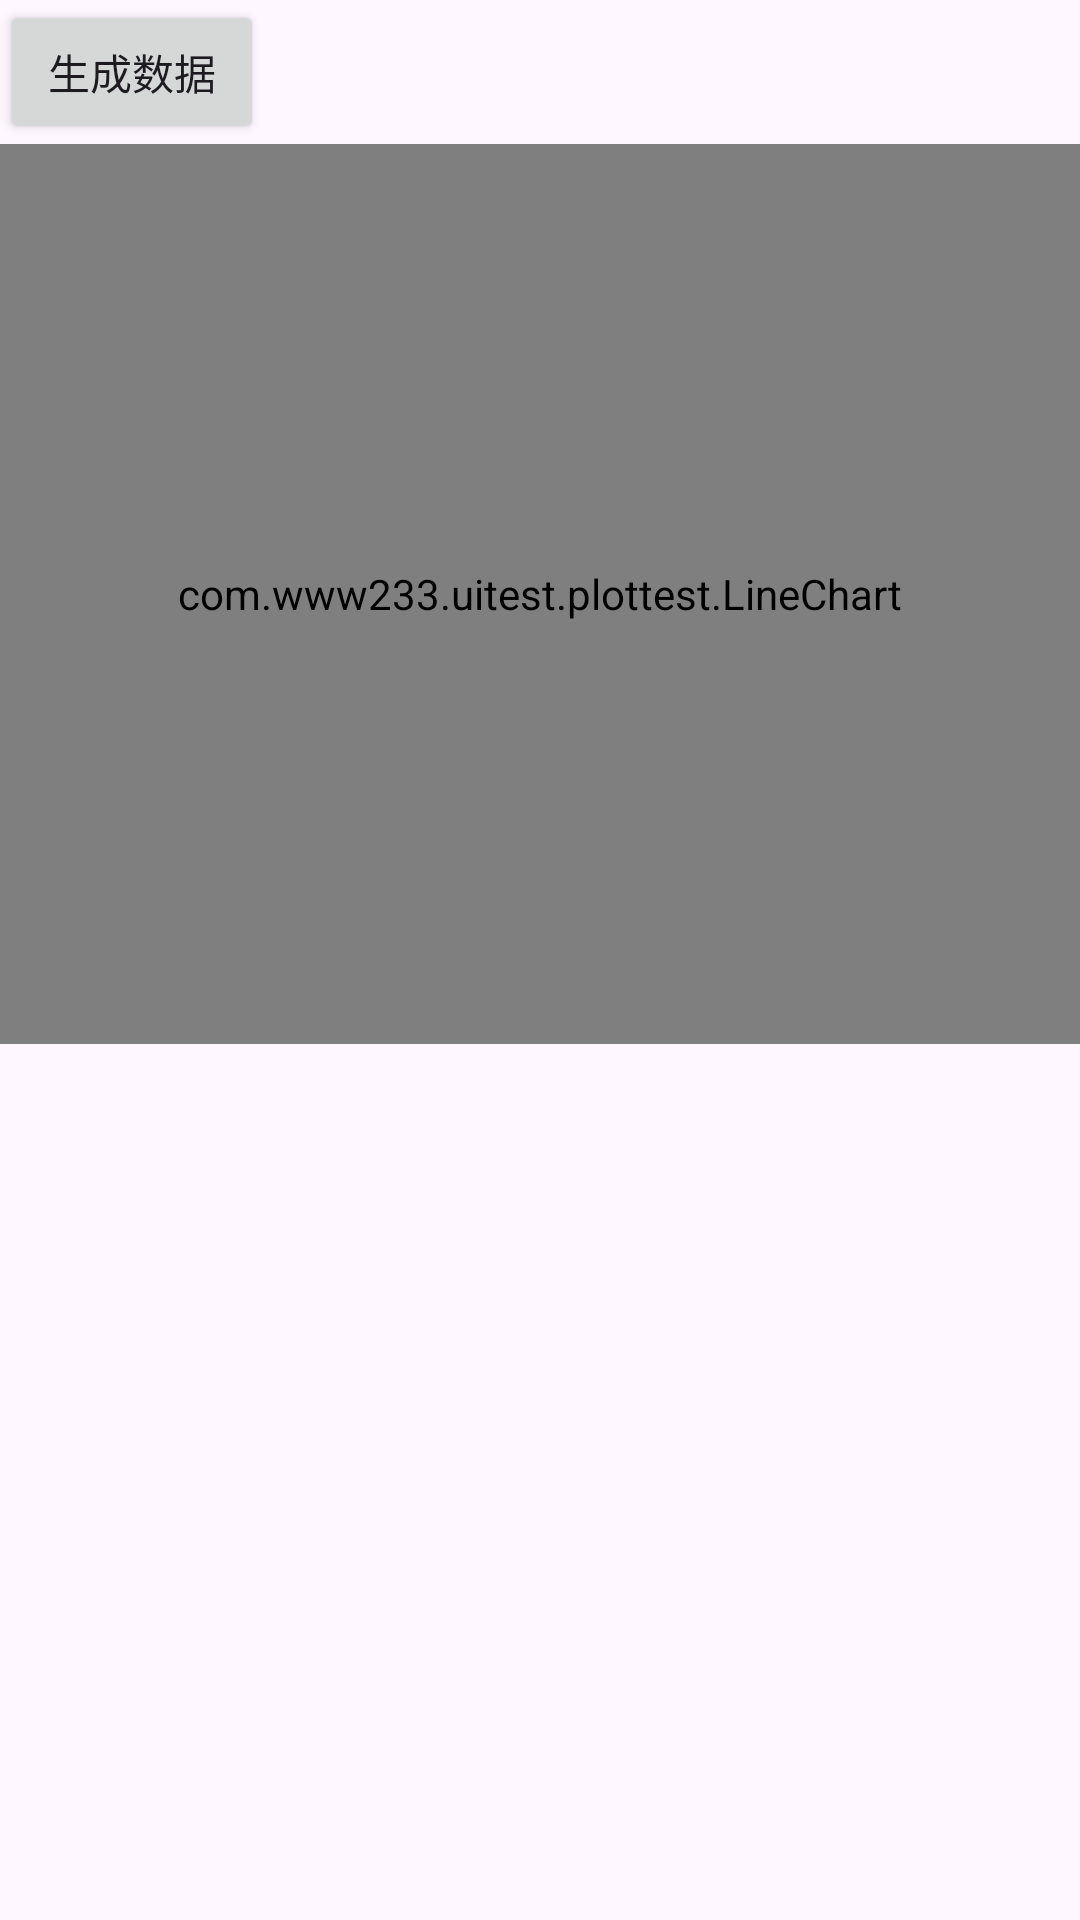

This screen was rendered from an Android layout file. Write that file and the resources it references.
<!-- AndroidManifest.xml: application theme Theme.UItest -->
<!-- res/layout/activity_plot.xml -->
<?xml version="1.0" encoding="utf-8"?>
<LinearLayout xmlns:android="http://schemas.android.com/apk/res/android"
    xmlns:app="http://schemas.android.com/apk/res-auto"
    xmlns:tools="http://schemas.android.com/tools"
    android:id="@+id/main"
    android:layout_width="match_parent"
    android:layout_height="match_parent"
    android:orientation="vertical"
    tools:context=".plottest.PlotActivity">

    <Button
        android:layout_width="wrap_content"
        android:layout_height="wrap_content"
        android:onClick="reset"
        android:text="生成数据"/>
    <com.www233.uitest.plottest.LineChart
        android:background="@color/white"
        android:id="@+id/lineChart"
        android:layout_gravity="center"
        android:paddingHorizontal="20dp"
        android:paddingVertical="20dp"
        android:layout_width="match_parent"
        android:layout_height="300dp"/>

</LinearLayout>
<!-- resources referenced by this layout -->
<resources>
  <color name="white">#FFFFFFFF</color>
  <style name="Theme.UItest" parent="Base.Theme.UItest" />
  <style name="Base.Theme.UItest" parent="Theme.Material3.DayNight.NoActionBar">
          
          
      </style>
</resources>
